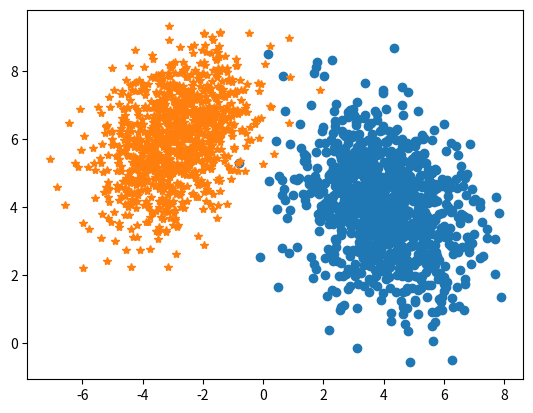
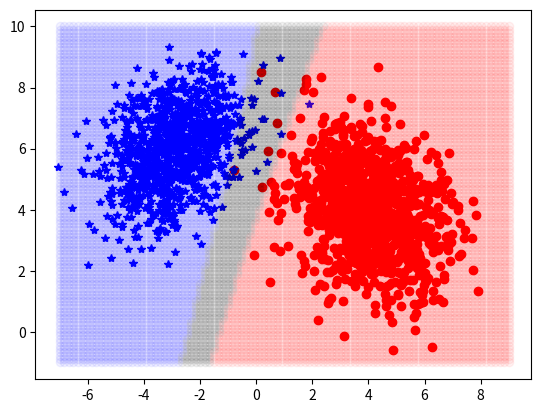

The script that saved these images, in order:
import numpy as np
import matplotlib.pyplot as plt
import numpy.random as rnd

#%% Definisanje klasa
N = 1000

M1 = np.array([4, 4])
S1 = np.matrix([[2, -0.5], [-0.5, 2]]) # Moze i np.array
X1 = rnd.multivariate_normal(M1, S1, N)

M2 = np.array([-3, 6])
S2 = np.matrix([[1.5, 0.5], [0.5, 1.5]]) 
X2 = rnd.multivariate_normal(M2, S2, N)

plt.figure()
plt.plot(X1[:, 0], X1[:, 1], 'o')
plt.plot(X2[:, 0], X2[:, 1], '*')
# Klase su negativno korelisane

#%% f-ja za izracunavanje fgv
def izracunaj_fgv(x, m, s):
    det = np.linalg.det(s)
    inv = np.linalg.inv(s)
    
    fgv_const = 1/(np.sqrt(2*np.pi*det))
    fgv_rest = np.exp(-0.5*(x-m).T @ inv @ (x-m))
    fgv = fgv_const*fgv_rest
    return fgv

#%% test sa odbacivanjem

p1 = X1.shape[0] / (X1.shape[0] + X2.shape[0])
p2 = X2.shape[0] / (X1.shape[0] + X2.shape[0])

xx = np.linspace(-7, 9, 100)
yy = np.linspace(-1, 10, 100)

XX, YY = np.meshgrid(xx, yy)

T1 = 0.1
T2 = 0.01

X1p = np.empty((1, 2))
X2p = np.empty((1, 2))
ostalo = np.empty((1, 2))

for i in range(100):
    for j in range(100):
        tren = np.array([XX[i, j], YY[i, j]])
        f1 = izracunaj_fgv(tren, M1, S1)
        f2 = izracunaj_fgv(tren, M2, S2)
        
        h = np.log(f2) - np.log(f1)
        
        if h < np.log(p1/p2) + np.log(T1/(1 - T1)):
            X1p = np.append(X1p, np.reshape(tren, (1, 2)), axis=0)
        elif h > np.log(p1/p2) + np.log((1- T2)/T2):
            X2p = np.append(X2p, np.reshape(tren, (1, 2)), axis=0)
        else:
            ostalo = np.append(ostalo, np.reshape(tren, (1, 2)), axis=0)

X1p = X1p[1:, :]
X2p = X2p[1:, :]
ostalo = ostalo[1:, :]
    
plt.figure()
plt.plot(X1[:, 0], X1[:, 1], 'ro')
plt.plot(X2[:, 0], X2[:, 1], 'b*')
plt.plot(X1p[:, 0], X1p[:, 1], 'ro', alpha=0.05)
plt.plot(X2p[:, 0], X2p[:, 1], 'bo', alpha=0.05)
plt.plot(ostalo[:, 0], ostalo[:, 1], 'ko', alpha=0.05)
